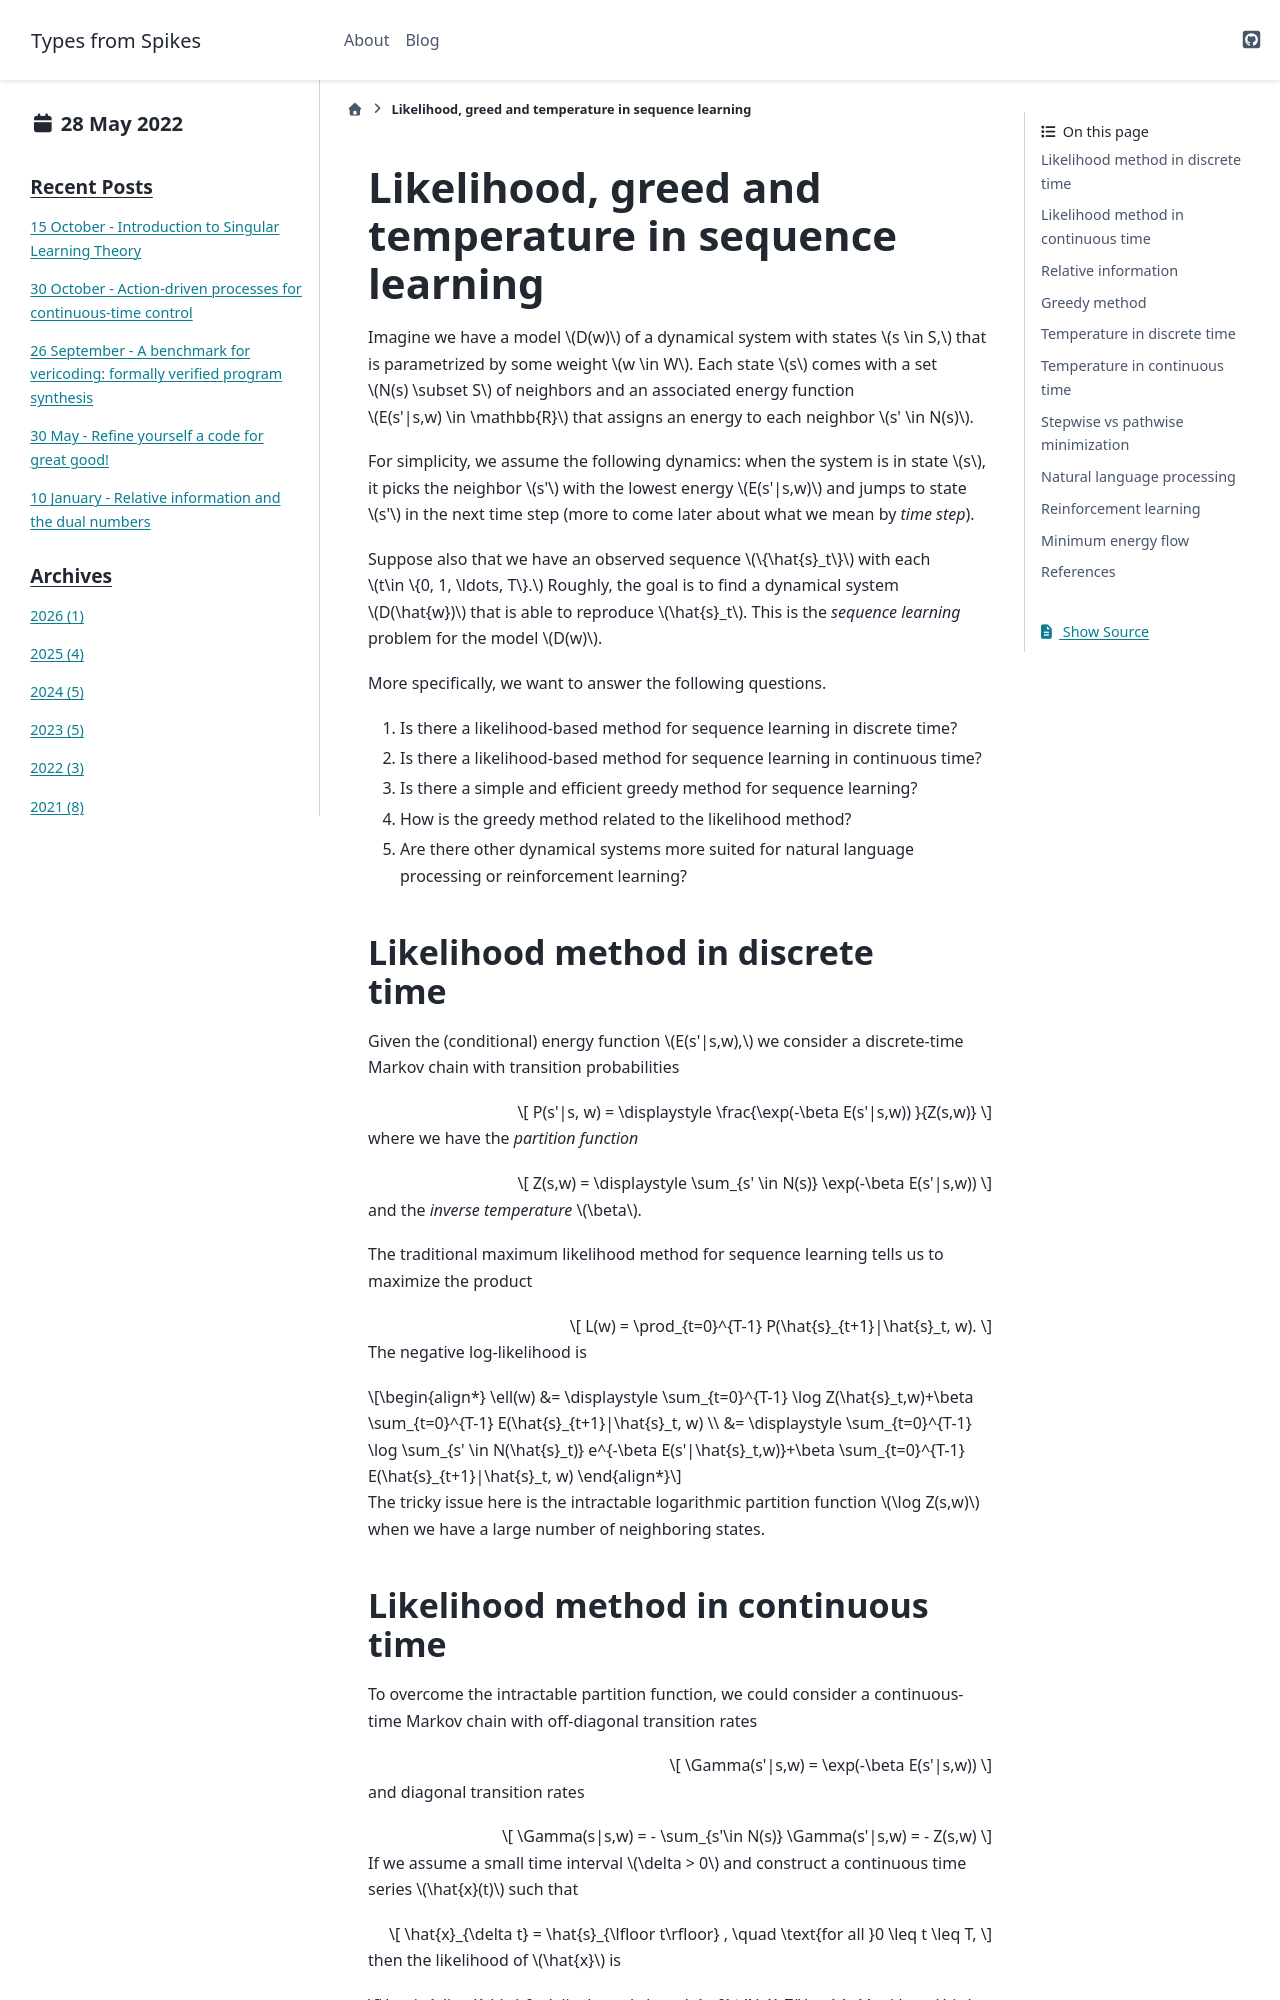

repository: shaoweilin/shaoweilin.github.io · page: posts/2022-05-28-likelihood-greed-and-temperature-in-sequence-learning/index.html · generator: sphinx

---
date: 2022-05-28
---

# Likelihood, greed and temperature in sequence learning

Imagine we have a model $D(w)$ of a dynamical system with states $s \in S,$ that is parametrized by some weight $w \in W$. Each state $s$ comes with a set $N(s) \subset S$ of neighbors and an associated energy function $E(s'|s,w) \in \mathbb{R}$ that assigns an energy to each neighbor $s' \in N(s)$. 

For simplicity, we assume the following dynamics: when the system is in state $s$, it picks the neighbor $s'$ with the lowest energy $E(s'|s,w)$ and jumps to state $s'$ in the next time step (more to come later about what we mean by *time step*).

Suppose also that we have an observed sequence $\{\hat{s}_t\}$ with each $t\in \{0, 1, \ldots, T\}.$ Roughly, the goal is to find a dynamical system $D(\hat{w})$ that is able to reproduce $\hat{s}_t$. This is the *sequence learning* problem for the model $D(w)$.

More specifically, we want to answer the following questions.
1. Is there a likelihood-based method for sequence learning in discrete time?
2. Is there a likelihood-based method for sequence learning in continuous time?
3. Is there a simple and efficient greedy method for sequence learning?
4. How is the greedy method related to the likelihood method?
5. Are there other dynamical systems more suited for natural language processing or reinforcement learning?

## Likelihood method in discrete time

Given the (conditional) energy function $E(s'|s,w),$ we consider a discrete-time Markov chain with transition probabilities

$$
P(s'|s, w) = \displaystyle \frac{\exp(-\beta E(s'|s,w)) }{Z(s,w)} 
$$

where we have the *partition function*

$$
Z(s,w) = \displaystyle \sum_{s' \in N(s)} \exp(-\beta E(s'|s,w))
$$

and the *inverse temperature* $\beta$.

The traditional maximum likelihood method for sequence learning tells us to maximize the product

$$
L(w) = \prod_{t=0}^{T-1} P(\hat{s}_{t+1}|\hat{s}_t, w).
$$

The negative log-likelihood is

\begin{align*}
\ell(w) &= \displaystyle \sum_{t=0}^{T-1} \log Z(\hat{s}_t,w)+\beta \sum_{t=0}^{T-1} E(\hat{s}_{t+1}|\hat{s}_t, w) \\ 
&= \displaystyle \sum_{t=0}^{T-1} \log \sum_{s' \in N(\hat{s}_t)} e^{-\beta E(s'|\hat{s}_t,w)}+\beta \sum_{t=0}^{T-1} E(\hat{s}_{t+1}|\hat{s}_t, w) 
\end{align*}

The tricky issue here is the intractable logarithmic partition function $\log Z(s,w)$ when we have a large number of neighboring states.
